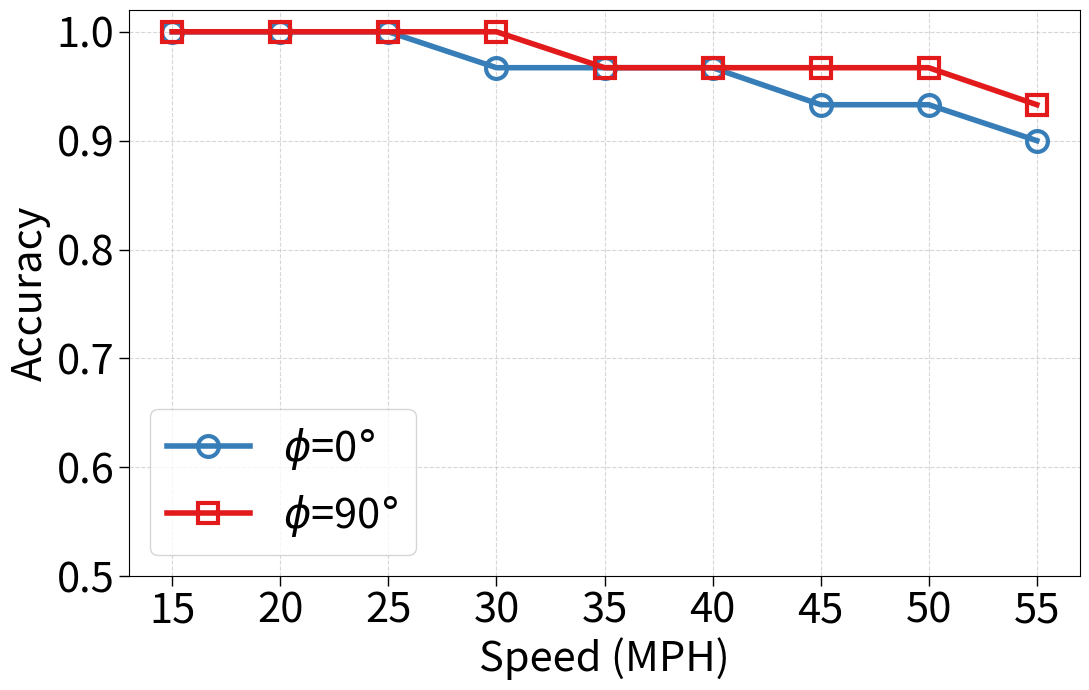
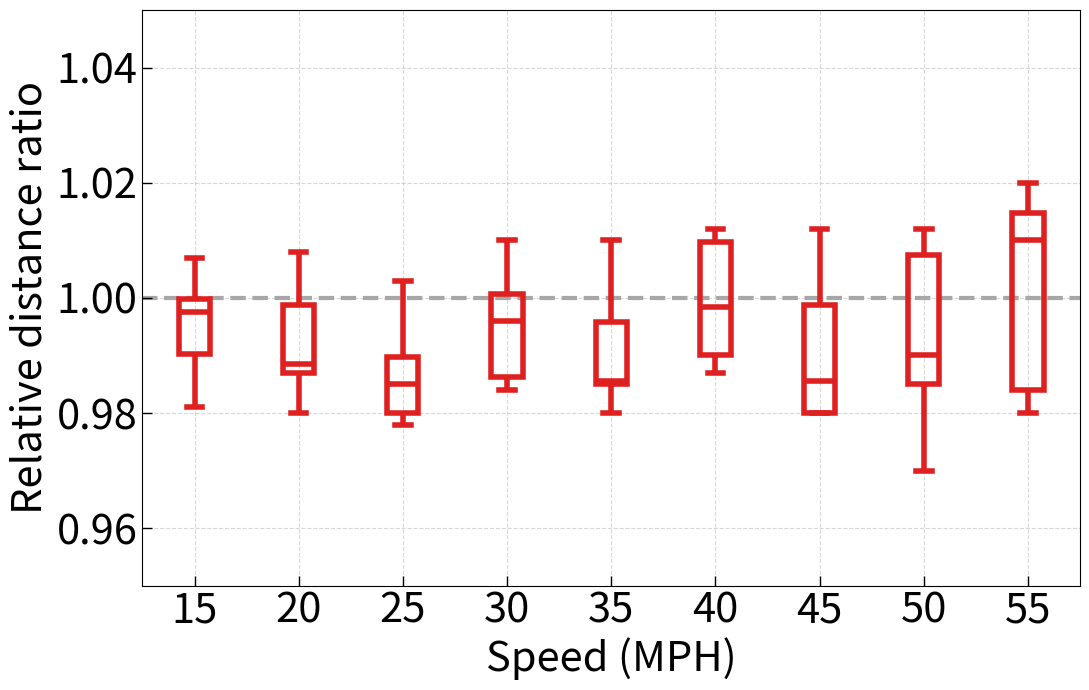

These charts were generated, in order, by the following Python code:
import matplotlib.pyplot as plt
from pandas import DataFrame
import seaborn as sns
import numpy as np


# Fig.13(a): Detection accuracy w/ different polarities
plt.figure(figsize=[11, 7])
x = np.arange(9)
plt.grid(axis='both', zorder=0, linestyle='--', alpha=0.5)
plt.rcParams['xtick.direction'] = 'in'
plt.rcParams['ytick.direction'] = 'in'
plt.tick_params(width=1, length=7)
labels = ["15", "20", "25", "30", "35", "40", "45", "50", "55"]
info_tag = [1, 1, 1, 0.967, 0.967, 0.967, 0.933, 0.933, 0.9]
lane_tag = [1, 1, 1, 1, 0.967, 0.967, 0.967, 0.967, 0.933]
fs = 30
plt.plot(x, info_tag, color='#377eb8', marker="o", markersize="15", linewidth="4", label=r"$\phi$=0$\degree$",  markerfacecolor='none', markeredgewidth=3)
plt.plot(x, lane_tag, color='#e21a1c', marker="s", markersize="15", linewidth="4", label=r"$\phi$=90$\degree$",  markerfacecolor='none', markeredgewidth=3)
plt.tick_params(labelsize=fs)
plt.legend(fontsize=fs)
plt.xticks(x, labels)
plt.xlabel(r'Speed (MPH)', fontsize=fs)
plt.ylabel(r'Accuracy', fontsize=fs)
plt.ylim(0.5, 1.02)
plt.tight_layout()
plt.savefig('speed_acc_v4.pdf')
plt.close()


# Fig.13(b): Distance ratio results under varying speeds
data = {"Speed (MPH)": [r"10", r"10", r"10", r"10", r"10", r"10", r"10", r"10", r"10", r"10",
                        r"15", r"15", r"15", r"15", r"15", r"15", r"15", r"15", r"15", r"15",
                        r"20", r"20", r"20", r"20", r"20", r"20", r"20", r"20", r"20", r"20",
                        r"25", r"25", r"25", r"25", r"25", r"25", r"25", r"25", r"25", r"25",
                        r"30", r"30", r"30", r"30", r"30", r"30", r"30", r"30", r"30", r"30",
                        r"35", r"35", r"35", r"35", r"35", r"35", r"35", r"35", r"35", r"35",
                        r"40", r"40", r"40", r"40", r"40", r"40", r"40", r"40", r"40", r"40",
                        r"45", r"45", r"45", r"45", r"45", r"45", r"45", r"45", r"45", r"45",
                        r"50", r"50", r"50", r"50", r"50", r"50", r"50", r"50", r"50", r"50",
                        r"55", r"55", r"55", r"55", r"55", r"55", r"55", r"55", r"55", r"55"],
        'Distance ratio': [1.005, 1.0, 0.998, 1.005, 0.993, 1.004, 1.001, 0.998, 0.994, 1.004,
                           1.0, 0.982, 0.997, 1.007, 0.990, 0.998, 0.981, 1.006, 0.991, 0.999,
                           1.008, 0.987, 0.980, 0.998, 0.988, 0.999, 0.987, 0.981, 0.989, 1.006,
                           0.979, 0.985, 0.989, 0.978, 1.003, 1.002, 0.980, 0.990, 0.980, 0.985,
                           0.996, 0.986, 1.010, 0.984, 1.001, 0.996, 0.987, 0.985, 1.0, 1.009,
                           0.995, 0.980, 0.985, 1.010, 0.985, 0.986, 0.985, 1.01, 0.980, 0.996,
                           1.010, 0.998, 1.012, 0.99, 0.987, 0.999, 1.01, 0.99, 0.988, 1.009,
                           0.998, 1.012, 0.980, 0.985, 0.980, 0.986, 0.980, 0.980, 1.01, 0.999,
                           0.99, 0.985, 1.01, 1.012, 0.97, 0.985, 1.0, 1.011, 0.99, 0.981,
                           1.01, 1.015, 1.02, 0.98, 0.982, 0.99, 1.01, 1.016, 1.014, 0.981]
        }
df = DataFrame(data)
plt.figure(figsize=[11, 7])
plt.rcParams['xtick.direction'] = 'in'
plt.rcParams['ytick.direction'] = 'in'
plt.tick_params(width=1, length=7)
ax = sns.boxplot(x='Speed (MPH)', y='Distance ratio', data=df, linewidth=4, color='red',
                 order=[r"15", r"20", r"25", r"30", r"35", r"40", r"45", r"50", r"55"], width=0.3, saturation=.75,
                 zorder=2)
for i, box in enumerate([p for p in ax.patches if not p.get_label()]):
    color = box.get_facecolor()
    box.set_edgecolor(color)
    box.set_facecolor((0, 0, 0, 0))
    # iterate over whiskers and median lines
    for j in range(6 * i, 6 * (i + 1)):
        ax.lines[j].set_color(color)
fs = 30
plt.xticks(fontsize=fs)
plt.yticks(fontsize=fs)
ax.set_xlabel('Speed (MPH)', fontsize=fs)
ax.set_ylabel("Relative distance ratio", fontsize=fs)
ax.grid(zorder=0, linestyle='--', alpha=0.5)
plt.axhline(y=1.0, color='grey', linestyle='--', linewidth='3', zorder=1, alpha=0.7)
plt.ylim(0.95, 1.05)
plt.tight_layout()
plt.savefig('Fig13b.pdf')
plt.close()
